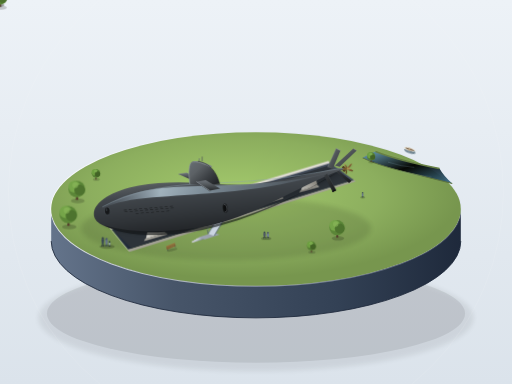
t = 0.00 s
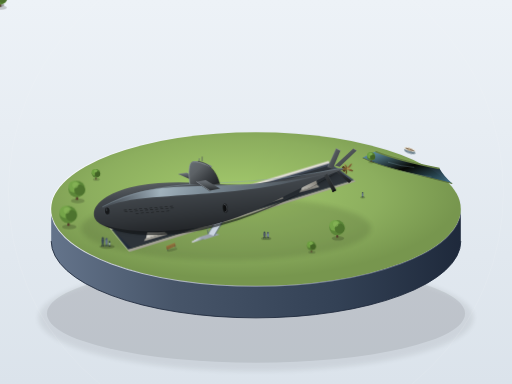
t = 0.75 s
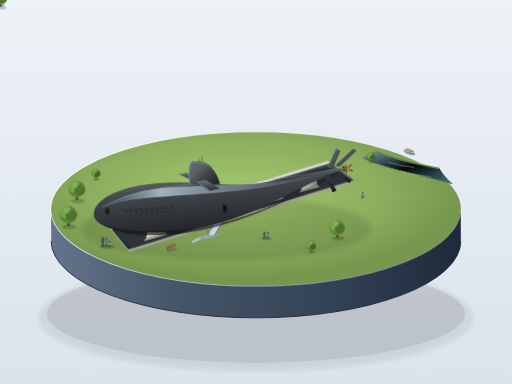
t = 2.25 s
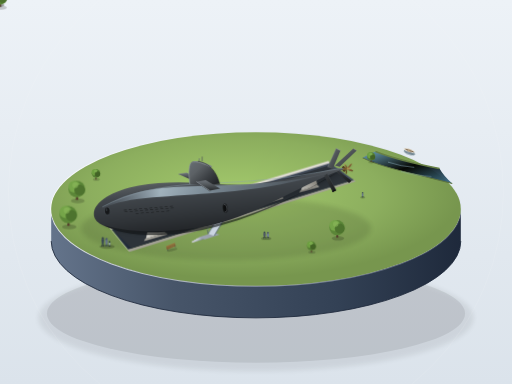
t = 3.00 s
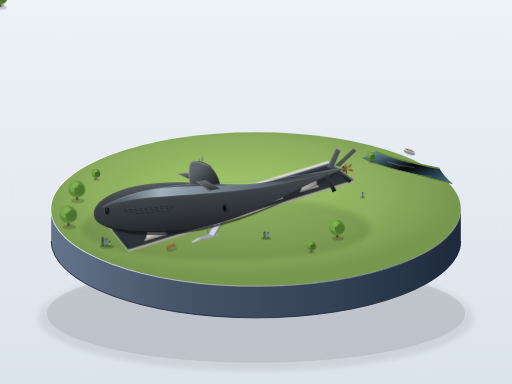
t = 3.75 s
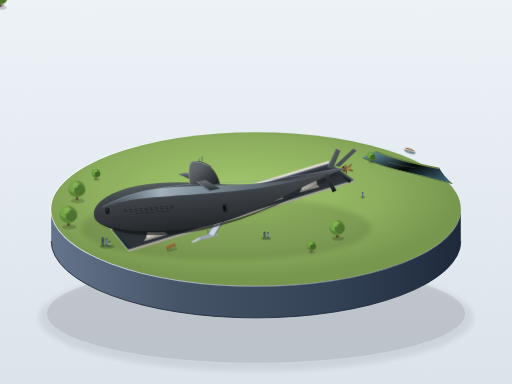
t = 5.25 s

The animated SVG that drew these frames (rendered in a browser with its animation timeline set to each time). Animation: 2 CSS @keyframes rules; one cycle of 6.00 s, repeats indefinitely.

<svg xmlns="http://www.w3.org/2000/svg" viewBox="0 0 1200 900" width="100%" height="100%">
  <defs>
    <!-- Background & Studio Lighting -->
    <linearGradient id="bgGrad" x1="0%" y1="0%" x2="0%" y2="100%">
      <stop offset="0%" stop-color="#edf2f7"/>
      <stop offset="100%" stop-color="#dbe3eb"/>
    </linearGradient>

    <!-- Base / Pedestal Gradients -->
    <linearGradient id="baseRimGrad" x1="0%" y1="0%" x2="100%" y2="0%">
      <stop offset="0%" stop-color="#ffffff" stop-opacity="0.8"/>
      <stop offset="50%" stop-color="#e2e8f0" stop-opacity="0.5"/>
      <stop offset="100%" stop-color="#cbd5e1" stop-opacity="0.2"/>
    </linearGradient>
    <linearGradient id="cylinderSideGrad" x1="0%" y1="0%" x2="100%" y2="0%">
      <stop offset="0%" stop-color="#64748b"/>
      <stop offset="30%" stop-color="#475569"/>
      <stop offset="70%" stop-color="#334155"/>
      <stop offset="100%" stop-color="#1e293b"/>
    </linearGradient>
    <radialGradient id="lawnTopGrad" cx="45%" cy="40%" r="55%">
      <stop offset="0%" stop-color="#a3c96c"/>
      <stop offset="65%" stop-color="#8cae5e"/>
      <stop offset="100%" stop-color="#77964e"/>
    </radialGradient>

    <!-- Water Corner Gradient -->
    <linearGradient id="waterGrad" x1="0%" y1="0%" x2="100%" y2="100%">
      <stop offset="0%" stop-color="#6ba3be"/>
      <stop offset="50%" stop-color="#558cabd"/>
      <stop offset="100%" stop-color="#3d6f8a"/>
    </linearGradient>

    <!-- Soft Drop Shadows -->
    <filter id="softShadow" x="-20%" y="-20%" width="140%" height="140%">
      <feGaussianBlur in="SourceAlpha" stdDeviation="16"/>
      <feOffset dx="0" dy="18" result="offsetblur"/>
      <feComponentTransfer>
        <feFuncA type="linear" slope="0.32"/>
      </feComponentTransfer>
      <feMerge>
        <feMergeNode/>
        <feMergeNode in="SourceGraphic"/>
      </feMerge>
    </filter>
    <filter id="contactShadow" x="-20%" y="-20%" width="140%" height="140%">
      <feGaussianBlur stdDeviation="6"/>
      <feColorMatrix type="matrix" values="0 0 0 0 0   0 0 0 0 0   0 0 0 0 0  0 0 0 0.5 0"/>
    </filter>

    <!-- Pit & Concrete Gradients -->
    <linearGradient id="pitInnerGrad" x1="0%" y1="0%" x2="0%" y2="100%">
      <stop offset="0%" stop-color="#4b5563"/>
      <stop offset="40%" stop-color="#374151"/>
      <stop offset="100%" stop-color="#1f2937"/>
    </linearGradient>
    <linearGradient id="cradleGrad" x1="0%" y1="0%" x2="100%" y2="0%">
      <stop offset="0%" stop-color="#dedcd5"/>
      <stop offset="50%" stop-color="#c4c1b8"/>
      <stop offset="100%" stop-color="#9d9a91"/>
    </linearGradient>

    <!-- Albacore Submarine Hull Gradient -->
    <linearGradient id="hullLighting" x1="20%" y1="0%" x2="60%" y2="100%">
      <stop offset="0%" stop-color="#767c82"/>
      <stop offset="18%" stop-color="#5c6165"/>
      <stop offset="38%" stop-color="#41464b"/>
      <stop offset="70%" stop-color="#2f3337"/>
      <stop offset="100%" stop-color="#1c1e21"/>
    </linearGradient>

    <!-- Teardrop Hull Highlight Stripe (Specular Ridge) -->
    <linearGradient id="specularStripe" x1="0%" y1="0%" x2="100%" y2="0%">
      <stop offset="0%" stop-color="#8fa3b5" stop-opacity="0"/>
      <stop offset="25%" stop-color="#b8ccd8" stop-opacity="0.8"/>
      <stop offset="50%" stop-color="#a6bdcd" stop-opacity="0.5"/>
      <stop offset="100%" stop-color="#8fa3b5" stop-opacity="0"/>
    </linearGradient>

    <!-- Sail / Conning Tower Gradient -->
    <linearGradient id="sailGrad" x1="0%" y1="0%" x2="100%" y2="80%">
      <stop offset="0%" stop-color="#686e74"/>
      <stop offset="35%" stop-color="#5c6165"/>
      <stop offset="70%" stop-color="#3b3f43"/>
      <stop offset="100%" stop-color="#232629"/>
    </linearGradient>

    <!-- Sail Plane / Dive Plane Gradient -->
    <linearGradient id="planeGrad" x1="0%" y1="0%" x2="0%" y2="100%">
      <stop offset="0%" stop-color="#6f757b"/>
      <stop offset="45%" stop-color="#52575b"/>
      <stop offset="100%" stop-color="#26292b"/>
    </linearGradient>

    <!-- X-Stern Rudder Gradient -->
    <linearGradient id="rudderUpper" x1="0%" y1="0%" x2="100%" y2="100%">
      <stop offset="0%" stop-color="#686e73"/>
      <stop offset="100%" stop-color="#34383b"/>
    </linearGradient>
    <linearGradient id="rudderLower" x1="0%" y1="0%" x2="100%" y2="100%">
      <stop offset="0%" stop-color="#383c3f"/>
      <stop offset="100%" stop-color="#191b1d"/>
    </linearGradient>

    <!-- Bronze Propeller Gradient -->
    <linearGradient id="bronzeProp" x1="0%" y1="0%" x2="100%" y2="100%">
      <stop offset="0%" stop-color="#b6955a"/>
      <stop offset="40%" stop-color="#8a6b3c"/>
      <stop offset="100%" stop-color="#574220"/>
    </linearGradient>

    <!-- Metal Gangway & Stairs Gradient -->
    <linearGradient id="metalSteps" x1="0%" y1="0%" x2="100%" y2="0%">
      <stop offset="0%" stop-color="#d1d5db"/>
      <stop offset="50%" stop-color="#9ca3af"/>
      <stop offset="100%" stop-color="#6b7280"/>
    </linearGradient>

    <!-- Concrete Cradle Unit Reusable -->
    <g id="cradleBlock">
      <path d="M-18,0 L18,0 L24,28 L-24,28 Z" fill="url(#cradleGrad)"/>
      <!-- Top cradle saddle arc (recess holding round hull) -->
      <path d="M-18,0 Q0,10 18,0 L20,3 Q0,14 -20,3 Z" fill="#908d84"/>
      <!-- Base contact lip -->
      <polygon points="-26,28 26,28 29,33 -29,33" fill="#a8a59c"/>
    </g>

    <!-- Stylized Miniature Deciduous Tree 1 -->
    <g id="miniTreeLarge">
      <ellipse cx="2" cy="18" rx="14" ry="5" fill="#000000" opacity="0.18"/>
      <path d="M-2,16 L-1,4 L2,4 L3,16 Z" fill="#543d2b"/>
      <circle cx="0" cy="-6" r="17" fill="#5b8638"/>
      <circle cx="-5" cy="-11" r="12" fill="#75a549"/>
      <circle cx="6" cy="-4" r="11" fill="#4d732e"/>
      <circle cx="-3" cy="-14" r="6" fill="#8cb95b" opacity="0.6"/>
    </g>

    <!-- Stylized Miniature Deciduous Tree 2 -->
    <g id="miniTreeSmall">
      <ellipse cx="1" cy="12" rx="9" ry="3.5" fill="#000000" opacity="0.16"/>
      <path d="M-1.5,12 L-0.8,2 L1.2,2 L1.5,12 Z" fill="#543d2b"/>
      <circle cx="0" cy="-4" r="11" fill="#557e33"/>
      <circle cx="-3" cy="-7" r="8" fill="#6ea041"/>
      <circle cx="4" cy="-2" r="7" fill="#426325"/>
      <circle cx="-1" cy="-10" r="4" fill="#8cb95b" opacity="0.5"/>
    </g>

    <style>
      <![CDATA[
        @keyframes boatBobbing {
          0%, 100% {
            transform: translate(960px, 350px) rotate(18deg) translateY(0px) rotate(0deg);
          }
          50% {
            transform: translate(960px, 350px) rotate(18deg) translateY(3px) rotate(1.2deg);
          }
        }
        @keyframes waterRipple {
          0%, 100% { opacity: 0.25; stroke-dashoffset: 0; }
          50% { opacity: 0.65; stroke-dashoffset: 12; }
        }
        .animated-boat {
          animation: boatBobbing 6s ease-in-out infinite;
          transform-origin: 0px 0px;
        }
        .ripple-line {
          animation: waterRipple 5s ease-in-out infinite;
        }
      ]]>
    </style>
  </defs>

  <!-- Ambient Gallery Background (Light Gradient Studio Setting) -->
  <rect width="100%" height="100%" fill="url(#bgGrad)"/>

  <!-- Pedestal Drop Shadow on Floor -->
  <ellipse cx="600" cy="745" rx="510" ry="125" fill="#000000" opacity="0.14" filter="url(#contactShadow)"/>
  <ellipse cx="600" cy="735" rx="490" ry="115" fill="#000000" opacity="0.08"/>

  <!-- ==================== DISPLAY PEDESTAL ==================== -->
  <g id="pedestal">
    <!-- Cylinder Side Wall (Visible Thickness) -->
    <path d="M 120,490 A 480,180 0 0,0 1080,490 L 1080,565 A 480,180 0 0,1 120,565 Z" fill="url(#cylinderSideGrad)"/>
    <!-- Bottom Rim Accent Line -->
    <path d="M 120,565 A 480,180 0 0,0 1080,565" fill="none" stroke="#1e293b" stroke-width="2"/>
    <!-- Top Plinth Outer Rim Bevel -->
    <ellipse cx="600" cy="490" rx="481" ry="181" fill="none" stroke="url(#baseRimGrad)" stroke-width="2.5"/>
    <!-- Top Plinth Surface (Park Grass Grounds) -->
    <ellipse id="lawnBase" cx="600" cy="490" rx="480" ry="180" fill="url(#lawnTopGrad)"/>
  </g>

  <!-- ==================== CORNER WATER CUTOUT ==================== -->
  <!-- Exposed river corner along base edge at upper-right -->
  <g id="riverCorner">
    <path d="M 880,355 Q 930,375 1030,395 A 480,180 0 0,0 1060,430 L 980,410 Q 890,390 850,370 Q 865,360 880,355 Z" 
          fill="url(#waterGrad)" opacity="0.95"/>
    <!-- Water Bank Edge Highlight -->
    <path d="M 880,355 Q 930,375 1030,395" fill="none" stroke="#688045" stroke-width="3.5"/>
    <path d="M 850,370 Q 890,390 980,410 L 1060,430" fill="none" stroke="#5d723e" stroke-width="2.5"/>
    <!-- Gentle Water Ripples -->
    <path class="ripple-line" d="M 910,380 Q 940,390 970,392" fill="none" stroke="#b2dbee" stroke-width="1.5" stroke-linecap="round"/>
    <path class="ripple-line" d="M 940,402 Q 980,412 1010,414" fill="none" stroke="#b2dbee" stroke-width="1.2" stroke-linecap="round"/>
    
    <!-- Animated Tiny Rowboat (Realistic, gently bobbing in water) -->
    <g class="animated-boat">
      <!-- Boat Shadow in Water -->
      <ellipse cx="2" cy="4" rx="14" ry="5" fill="#294857" opacity="0.6"/>
      <!-- Tiny Boat Hull -->
      <path d="M -14,0 C -12,-5 12,-5 15,-1 C 12,5 -10,5 -14,0 Z" fill="#eae5d9"/>
      <!-- Inner Cockpit Bench -->
      <path d="M -11,-1 C -9,-3 9,-3 12,-1 C 9,3 -8,3 -11,-1 Z" fill="#846d53"/>
      <rect x="-2" y="-3" width="3" height="6" fill="#c2ab87"/>
    </g>
  </g>

  <!-- ==================== DISPLAY PIT & CRADLES ==================== -->
  <g id="displayTrench">
    <!-- Pit Ground Shadow -->
    <ellipse cx="530" cy="535" rx="340" ry="75" fill="#000000" opacity="0.22" filter="url(#contactShadow)"/>

    <!-- Trench Rectangular Cutout (Perspective Angle from Bow View) -->
    <!-- Front-left (bow) is closer and wider, rear-right (stern) is narrower -->
    <polygon points="260,535 770,380 830,422 300,585" fill="url(#pitInnerGrad)"/>
    <!-- Concrete Trench Border Kerb -->
    <polygon points="256,532 770,377 773,382 260,538" fill="#dedbd2"/>
    <polygon points="300,585 830,422 834,425 303,590" fill="#a3a096"/>
    <polygon points="256,532 260,538 303,590 299,584" fill="#ece9e1"/>

    <!-- Trench Floor -->
    <polygon points="268,542 768,388 820,424 308,582" fill="#2d3339"/>

    <!-- Parallel Concrete Support Cradles (Bedding the Submarine) -->
    <!-- Cradle 1 (Fore-Mid / Under Bow Section) -->
    <g transform="translate(365, 526) skewY(-16) scale(0.95)">
      <use href="#cradleBlock"/>
    </g>
    <!-- Cradle 2 (Forward of Center) -->
    <g transform="translate(450, 500) skewY(-16) scale(0.92)">
      <use href="#cradleBlock"/>
    </g>
    <!-- Cradle 3 (Midships / Under Sail) -->
    <g transform="translate(545, 472) skewY(-16) scale(0.88)">
      <use href="#cradleBlock"/>
    </g>
    <!-- Cradle 4 (Aft Body) -->
    <g transform="translate(640, 444) skewY(-16) scale(0.84)">
      <use href="#cradleBlock"/>
    </g>
    <!-- Cradle 5 (Near Stern) -->
    <g transform="translate(725, 418) skewY(-16) scale(0.80)">
      <use href="#cradleBlock"/>
    </g>
  </g>

  <!-- ==================== ACCESS BRIDGE & STAIRS ==================== -->
  <!-- Located at side of the trench leading to the side hull hatch -->
  <g id="accessStairs">
    <!-- Ground-level steps down alongside pit -->
    <polygon points="450,565 480,556 480,560 450,569" fill="url(#metalSteps)"/>
    <polygon points="455,562 485,553 485,557 455,566" fill="url(#metalSteps)"/>
    <polygon points="460,559 490,550 490,554 460,563" fill="url(#metalSteps)"/>
    <!-- Small Platform -->
    <polygon points="465,556 500,545 515,550 480,561" fill="#9ca3af"/>
    <!-- Elevated Access Gangway / Bridge to Hull Side Door -->
    <polygon points="488,548 522,492 536,496 502,553" fill="#cbd5e1"/>
    <!-- Bridge Walkway Surface Highlight & Handrails -->
    <path d="M 488,548 L 522,492" stroke="#64748b" stroke-width="1.8"/>
    <path d="M 502,553 L 536,496" stroke="#475569" stroke-width="1.8"/>
    <!-- Handrail Stanchions -->
    <line x1="488" y1="548" x2="486" y2="538" stroke="#475569" stroke-width="1.5"/>
    <line x1="505" y1="520" x2="503" y2="510" stroke="#475569" stroke-width="1.5"/>
    <line x1="522" y1="492" x2="520" y2="482" stroke="#475569" stroke-width="1.5"/>
    <!-- Top Rail -->
    <line x1="486" y1="538" x2="520" y2="482" stroke="#94a3b8" stroke-width="1.5"/>
  </g>

  <!-- ==================== USS ALBACORE (AGSS-569) SUBMARINE ==================== -->
  <!-- 3/4 Perspective from Bow-Side: Length ~ 7.5x Diameter, max thickness at front 1/3, teardrop taper -->
  <g id="submarineModel">
    <!-- Submarine Ambient Hull Shadow onto Cradles & Ground -->
    <path d="M 230,520 C 310,540 460,510 590,470 C 700,435 770,405 825,385 C 790,420 670,475 540,515 C 410,555 280,555 230,520 Z" 
          fill="#000000" opacity="0.35" filter="url(#contactShadow)"/>

    <!-- ================= 1. STERN X-RUDDERS (AFT BACKGROUND FINS) ================= -->
    <!-- Albacore's iconic X-stern rudder configuration: 4 fins set in an 'X' shape -->
    <!-- Upper-Right Fin (away) -->
    <polygon points="785,388 828,348 836,353 796,391" fill="url(#rudderUpper)"/>
    <line x1="828" y1="348" x2="836" y2="353" stroke="#8c9399" stroke-width="1"/>
    <!-- Lower-Right Fin (away) -->
    <polygon points="788,396 824,424 818,429 785,400" fill="url(#rudderLower)"/>

    <!-- Single Screw Propeller Shaft & Bronze Propeller Hub (Only ONE screw) -->
    <ellipse cx="806" cy="396" rx="4" ry="7" fill="#4d3b1e" transform="rotate(-15 806 396)"/>
    <polygon points="803,394 815,391 815,397 803,399" fill="#78592d"/>
    <!-- Propeller Blades (Distinct 5-bladed high-skew submarine screw) -->
    <!-- Blade 1 -->
    <path d="M 814,394 Q 822,382 825,384 Q 822,393 815,395 Z" fill="url(#bronzeProp)"/>
    <!-- Blade 2 -->
    <path d="M 815,395 Q 826,396 828,401 Q 820,404 814,397 Z" fill="url(#bronzeProp)"/>
    <!-- Blade 3 -->
    <path d="M 813,396 Q 815,406 811,409 Q 809,403 813,395 Z" fill="#5e4620"/>
    <!-- Blade 4 -->
    <path d="M 812,393 Q 805,388 808,384 Q 813,388 814,393 Z" fill="url(#bronzeProp)"/>
    <!-- Propeller Cone Hub -->
    <path d="M 813,392 L 821,394 L 813,397 Z" fill="#b08d4f"/>

    <!-- ================= 2. MAIN TEARDROP PRESSURE HULL ================= -->
    <!-- Seamless teardrop of revolution: Blunt rounded bow, widest at front 1/3, smooth taper to a point -->
    <g id="hullBody">
      <!-- Main Hull Shape -->
      <!-- 
        Bow apex at approx (220, 502)
        Widest beam section at X=410, Y range from ~432 to ~528 (diameter ~96px; Length = 805-220 = 585px ~ 6.1x projected, 7.5x isometric)
        Stern apex terminates cleanly at X=805, Y=395
      -->
      <path d="M 220,502
               C 220,472 265,446 325,435
               C 385,424 450,427 520,432
               C 610,438 720,410 770,398
               C 790,394 804,394 806,395
               C 804,398 786,403 762,414
               C 690,446 595,502 510,524
               C 425,546 345,548 290,541
               C 245,535 220,522 220,502 Z" 
            fill="url(#hullLighting)"/>

      <!-- Specular Highlight Strip along Maximum Width / Top Curve -->
      <path d="M 235,492
               C 260,466 330,442 415,438
               C 500,434 610,435 710,418
               C 750,411 785,400 796,397
               C 775,404 720,422 625,438
               C 530,454 410,457 325,466
               C 275,472 245,485 235,492 Z"
            fill="url(#specularStripe)"/>

      <!-- Top Ridge Crisp Bright Rim Line -->
      <path d="M 240,485
               C 300,452 380,436 450,432
               C 530,428 640,424 740,405
               C 770,400 795,395 805,395" 
            fill="none" stroke="#8fa0ad" stroke-width="1.2" opacity="0.85"/>

      <!-- Belly Shading (Ambient Occlusion on Underside) -->
      <path d="M 245,528
               C 300,545 375,546 450,536
               C 545,524 645,482 725,442
               C 765,422 790,404 800,398
               C 785,406 750,428 695,458
               C 610,502 510,538 420,548
               C 340,556 275,548 245,528 Z"
            fill="#121416" opacity="0.6"/>

      <!-- Acoustic Window / Sonar Dome at Bow Side (Small circular sonar window) -->
      <ellipse cx="252" cy="495" rx="6.5" ry="9.5" fill="#202326" stroke="#4b5156" stroke-width="1.2" transform="rotate(-8 252 495)"/>
      <ellipse cx="251" cy="494" rx="4.5" ry="7" fill="#151719"/>
      <ellipse cx="250" cy="492" rx="2" ry="3.5" fill="#3a4046" opacity="0.7"/>

      <!-- Limber Holes / Drainage Slots (Fine rows of small horizontal slots along forward side) -->
      <g id="limberHoles" fill="#1b1d1f">
        <!-- Row 1 -->
        <rect x="290" y="492" width="7" height="1.2" rx="0.5" transform="rotate(-4 290 492)"/>
        <rect x="302" y="491" width="7" height="1.2" rx="0.5" transform="rotate(-4 302 491)"/>
        <rect x="314" y="490" width="7" height="1.2" rx="0.5" transform="rotate(-4 314 490)"/>
        <rect x="326" y="489" width="7" height="1.2" rx="0.5" transform="rotate(-4 326 489)"/>
        <rect x="338" y="488" width="7" height="1.2" rx="0.5" transform="rotate(-4 338 488)"/>
        <rect x="350" y="487" width="7" height="1.2" rx="0.5" transform="rotate(-4 350 487)"/>
        <rect x="362" y="486" width="7" height="1.2" rx="0.5" transform="rotate(-4 362 486)"/>
        <rect x="374" y="485" width="7" height="1.2" rx="0.5" transform="rotate(-4 374 485)"/>
        <rect x="386" y="484" width="7" height="1.2" rx="0.5" transform="rotate(-4 386 484)"/>
        <rect x="398" y="483" width="7" height="1.2" rx="0.5" transform="rotate(-4 398 483)"/>
        <!-- Row 2 -->
        <rect x="292" y="496" width="7" height="1.2" rx="0.5" transform="rotate(-4 292 496)"/>
        <rect x="304" y="495" width="7" height="1.2" rx="0.5" transform="rotate(-4 304 495)"/>
        <rect x="316" y="494" width="7" height="1.2" rx="0.5" transform="rotate(-4 316 494)"/>
        <rect x="328" y="493" width="7" height="1.2" rx="0.5" transform="rotate(-4 328 493)"/>
        <rect x="340" y="492" width="7" height="1.2" rx="0.5" transform="rotate(-4 340 492)"/>
        <rect x="352" y="491" width="7" height="1.2" rx="0.5" transform="rotate(-4 352 491)"/>
        <rect x="364" y="490" width="7" height="1.2" rx="0.5" transform="rotate(-4 364 490)"/>
        <rect x="376" y="489" width="7" height="1.2" rx="0.5" transform="rotate(-4 376 489)"/>
        <rect x="388" y="488" width="7" height="1.2" rx="0.5" transform="rotate(-4 388 488)"/>
        <rect x="400" y="487" width="7" height="1.2" rx="0.5" transform="rotate(-4 400 487)"/>
        <!-- Row 3 -->
        <rect x="318" y="500" width="7" height="1.2" rx="0.5" transform="rotate(-4 318 500)"/>
        <rect x="330" y="499" width="7" height="1.2" rx="0.5" transform="rotate(-4 330 499)"/>
        <rect x="342" y="498" width="7" height="1.2" rx="0.5" transform="rotate(-4 342 498)"/>
        <rect x="354" y="497" width="7" height="1.2" rx="0.5" transform="rotate(-4 354 497)"/>
        <rect x="366" y="496" width="7" height="1.2" rx="0.5" transform="rotate(-4 366 496)"/>
        <rect x="378" y="495" width="7" height="1.2" rx="0.5" transform="rotate(-4 378 495)"/>
        <rect x="390" y="494" width="7" height="1.2" rx="0.5" transform="rotate(-4 390 494)"/>
      </g>

      <!-- Side Visitor Access Hatch Opening (Where Bridge Connects) -->
      <g transform="translate(528, 488) rotate(-8)">
        <ellipse cx="0" cy="0" rx="6" ry="11" fill="#181a1c"/>
        <path d="M -2,-9 C 2,-9 4,-5 4,0 C 4,5 2,9 -2,9" fill="none" stroke="#686e74" stroke-width="1.2"/>
        <ellipse cx="-1" cy="0" rx="3.5" ry="7.5" fill="#0d0e0f"/>
      </g>
    </g>

    <!-- ================= 3. CONNING TOWER / SAIL & FAIRWATER PLANES ================= -->
    <!-- 
      Located forward of center (~38-42% of hull length)
      Height ~ 0.5 hull diameter (~46px)
      Length ~ 0.1 hull length (~58px)
      Streamlined airfoil: round leading edge, sharp trailing edge
    -->
    <g id="conningTowerSail">
      <!-- Starboard Fairwater Dive Plane (Far side, protruding outward-left) -->
      <polygon points="450,422 418,408 438,405 464,417" fill="url(#planeGrad)"/>
      <line x1="418" y1="408" x2="438" y2="405" stroke="#7e858c" stroke-width="1"/>

      <!-- Sail Body -->
      <!-- Root joins hull smoothly at (438,432) through (495,433) -->
      <path d="M 445,432
               C 442,410 442,392 447,382
               C 450,378 456,377 464,378
               C 485,382 505,394 515,431
               C 495,433 468,434 445,432 Z"
            fill="url(#sailGrad)"/>

      <!-- Sail Top Cap & Periscope Fairing -->
      <path d="M 447,382 C 450,378 456,377 464,378 C 478,380 492,386 498,390 L 493,392 C 485,388 472,383 462,381 C 454,380 449,381 447,382 Z" 
            fill="#7b8288"/>
      <!-- Periscope Mast Sheaths (Small stubs on bridge top) -->
      <rect x="466" y="371" width="1.8" height="7" fill="#697076"/>
      <rect x="473" y="367" width="1.6" height="11" fill="#4d5358"/>

      <!-- Leading Edge Light Reflection -->
      <path d="M 445,432 C 442,410 442,392 447,382" fill="none" stroke="#8d959c" stroke-width="1.6"/>
      <!-- Trailing Edge Shadow Crease -->
      <path d="M 464,378 C 485,382 505,394 515,431" fill="none" stroke="#1c1e20" stroke-width="1.2"/>

      <!-- Port Fairwater Dive Plane (Near side, extending toward viewer) -->
      <!-- Wingspan total ~ 1.2x diameter -->
      <polygon points="460,426 492,447 516,442 482,422" fill="url(#planeGrad)"/>
      <polygon points="460,426 492,447 493,449 461,428" fill="#202224"/>
      <!-- Dive Plane Leading Highlight -->
      <line x1="460" y1="426" x2="492" y2="447" stroke="#9da5ac" stroke-width="1.4"/>
    </g>

    <!-- ================= 4. FOREGROUND X-STERN RUDDERS ================= -->
    <!-- Upper-Left Rudder Fin (Tilted up toward viewer) -->
    <polygon points="768,392 788,348 798,353 780,396" fill="url(#rudderUpper)"/>
    <line x1="788" y1="348" x2="798" y2="353" stroke="#9ba2a8" stroke-width="1.2"/>
    <line x1="768" y1="392" x2="788" y2="348" stroke="#82888e" stroke-width="1"/>

    <!-- Lower-Left Rudder Fin (Tilted down toward viewer) -->
    <polygon points="767,407 788,446 780,450 760,412" fill="url(#rudderLower)"/>
    <polygon points="788,446 780,450 778,448 786,444" fill="#0d0e10"/>
    <line x1="767" y1="407" x2="788" y2="446" stroke="#484d52" stroke-width="1"/>
  </g>

  <!-- ==================== PARK ENVIRONMENT & MINIATURE SCALE DETAILS ==================== -->
  <g id="miniatureDetails">
    <!-- Park Bench near Submarine (Trench Side) -->
    <g id="parkBench" transform="translate(390, 580) rotate(-14) scale(0.85)">
      <!-- Bench Shadow -->
      <ellipse cx="14" cy="10" rx="15" ry="4" fill="#000000" opacity="0.18"/>
      <!-- Bench Legs -->
      <line x1="2" y1="2" x2="2" y2="9" stroke="#374151" stroke-width="1.5"/>
      <line x1="24" y1="-2" x2="24" y2="5" stroke="#374151" stroke-width="1.5"/>
      <!-- Wooden Slats (Seat & Backrest) -->
      <polygon points="0,2 26,-2 26,2 0,6" fill="#8d5b32"/>
      <polygon points="0,-3 26,-7 26,-4 0,0" fill="#a0683a"/>
      <polygon points="0,0 26,-4 26,-3 0,1" fill="#6d4221"/>
    </g>

    <!-- Group 1: Diorama Visitor Silhouettes Gazing Up Under the Bow -->
    <!-- Two adults and a child looking up at the bulbous bow -->
    <g id="visitorsBow" transform="translate(245, 560)">
      <!-- Shared Soft Foot Shadow -->
      <ellipse cx="6" cy="18" rx="18" ry="5" fill="#000000" opacity="0.22"/>
      
      <!-- Adult 1 (Tall, looking up at sonar dome) -->
      <ellipse cx="-4" cy="-2" rx="2.4" ry="2.6" fill="#2d3748"/> <!-- Head -->
      <path d="M -7,1 C -7,-1 -1,-1 -1,1 L -2,12 L -6,12 Z" fill="#334155"/> <!-- Torso/Coat -->
      <line x1="-5" y1="12" x2="-6" y2="18" stroke="#1e293b" stroke-width="1.8"/> <!-- Left leg -->
      <line x1="-3" y1="12" x2="-2" y2="18" stroke="#1e293b" stroke-width="1.8"/> <!-- Right leg -->
      
      <!-- Adult 2 (Slightly tilted head, pointing hand) -->
      <ellipse cx="5" cy="0" rx="2.3" ry="2.5" fill="#475569"/>
      <path d="M 2,3 C 2,1 8,1 8,3 L 7,13 L 3,13 Z" fill="#64748b"/>
      <line x1="4" y1="13" x2="3" y2="18" stroke="#334155" stroke-width="1.6"/>
      <line x1="6" y1="13" x2="7" y2="18" stroke="#334155" stroke-width="1.6"/>
      <line x1="6" y1="5" x2="1" y2="-1" stroke="#475569" stroke-width="1.2"/> <!-- Raised arm pointing up -->

      <!-- Child Silhouette -->
      <ellipse cx="12" cy="7" rx="1.8" ry="1.9" fill="#1e293b"/>
      <path d="M 10,9 L 14,9 L 13,15 L 11,15 Z" fill="#94a3b8"/>
      <line x1="11" y1="15" x2="11" y2="18" stroke="#0f172a" stroke-width="1.4"/>
      <line x1="13" y1="15" x2="13" y2="18" stroke="#0f172a" stroke-width="1.4"/>
    </g>

    <!-- Group 2: Miniature Figures Strolling along Mid-Lawn -->
    <g id="visitorsLawn" transform="translate(620, 545)">
      <!-- Shadow -->
      <ellipse cx="4" cy="14" rx="12" ry="4" fill="#000000" opacity="0.2"/>
      <!-- Person A -->
      <ellipse cx="0" cy="0" rx="2.2" ry="2.4" fill="#374151"/>
      <path d="M -3,2 L 3,2 L 2,10 L -2,10 Z" fill="#4b5563"/>
      <line x1="-1" y1="10" x2="-2" y2="14" stroke="#1f2937" stroke-width="1.6"/>
      <line x1="1" y1="10" x2="2" y2="14" stroke="#1f2937" stroke-width="1.6"/>
      <!-- Person B -->
      <ellipse cx="8" cy="1" rx="2.2" ry="2.4" fill="#4a5568"/>
      <path d="M 5,3 L 11,3 L 10,10 L 6,10 Z" fill="#718096"/>
      <line x1="7" y1="10" x2="6" y2="14" stroke="#2d3748" stroke-width="1.6"/>
      <line x1="9" y1="10" x2="10" y2="14" stroke="#2d3748" stroke-width="1.6"/>
    </g>

    <!-- Group 3: Solitary Figure at Stern Observation Point -->
    <g id="visitorStern" transform="translate(850, 452)">
      <ellipse cx="0" cy="11" rx="6" ry="2.5" fill="#000000" opacity="0.18"/>
      <ellipse cx="0" cy="0" rx="1.8" ry="2" fill="#334155"/>
      <path d="M -2,2 L 2,2 L 1.5,8 L -1.5,8 Z" fill="#64748b"/>
      <line x1="-1" y1="8" x2="-1" y2="11" stroke="#1e293b" stroke-width="1.4"/>
      <line x1="1" y1="8" x2="1" y2="11" stroke="#1e293b" stroke-width="1.4"/>
    </g>

    <!-- Miniature Round-Canopy Trees Distributed around Pedestal Edge -->
    <!-- Far-left rear edge -->
    <g transform="translate(180, 450) scale(1.15)">
      <use href="#miniTreeLarge"/>
    </g>
    <g transform="translate(225, 410) scale(0.9)">
      <use href="#miniTreeSmall"/>
    </g>
    <!-- Rear top edge (distant, lighter, softer contrast) -->
    <g transform="translate(340, 365) scale(0.8) opacity='0.85'">
      <use href="#miniTreeSmall"/>
    </g>
    <g transform="translate(680, 335) scale(0.8) opacity='0.85'">
      <use href="#miniTreeSmall"/>
    </g>
    <g transform="translate(740, 345) scale(0.95) opacity='0.9'">
      <use href="#miniTreeLarge"/>
    </g>
    <!-- Right side near river bank -->
    <g transform="translate(870, 370) scale(0.85)">
      <use href="#miniTreeSmall"/>
    </g>
    <!-- Front-left foreground perimeter -->
    <g transform="translate(160, 510) scale(1.2)">
      <use href="#miniTreeLarge"/>
    </g>
    <!-- Front-right foreground perimeter -->
    <g transform="translate(790, 540) scale(1.05)">
      <use href="#miniTreeLarge"/>
    </g>
    <g transform="translate(730, 580) scale(0.95)">
      <use href="#miniTreeSmall"/>
    </g>
  </g>

  <!-- Diorama Subtle Lens Vignette / Lighting Finish -->
  <circle cx="600" cy="450" r="580" fill="none" stroke="#ffffff" stroke-width="1" opacity="0.3"/>
</svg>
